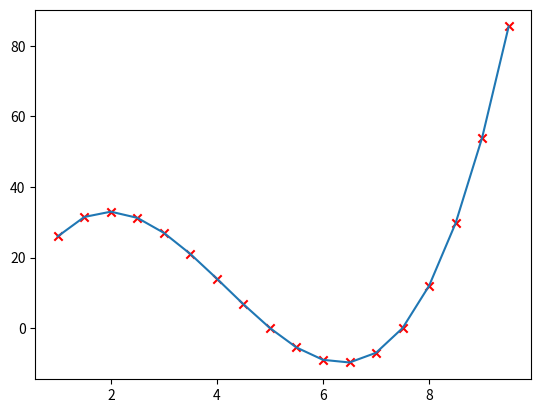

Generate this figure with matplotlib:
import numpy as np
import matplotlib.pyplot as plt

%matplotlib inline

x_vals = np.arange(1, 10, 0.5)
y_vals = (x_vals) * (x_vals - 5) * (x_vals - 7.5)  


plt.figure()

plt.plot(x_vals, y_vals)
plt.scatter(x_vals, y_vals, color="r", marker="x")

plt.show()